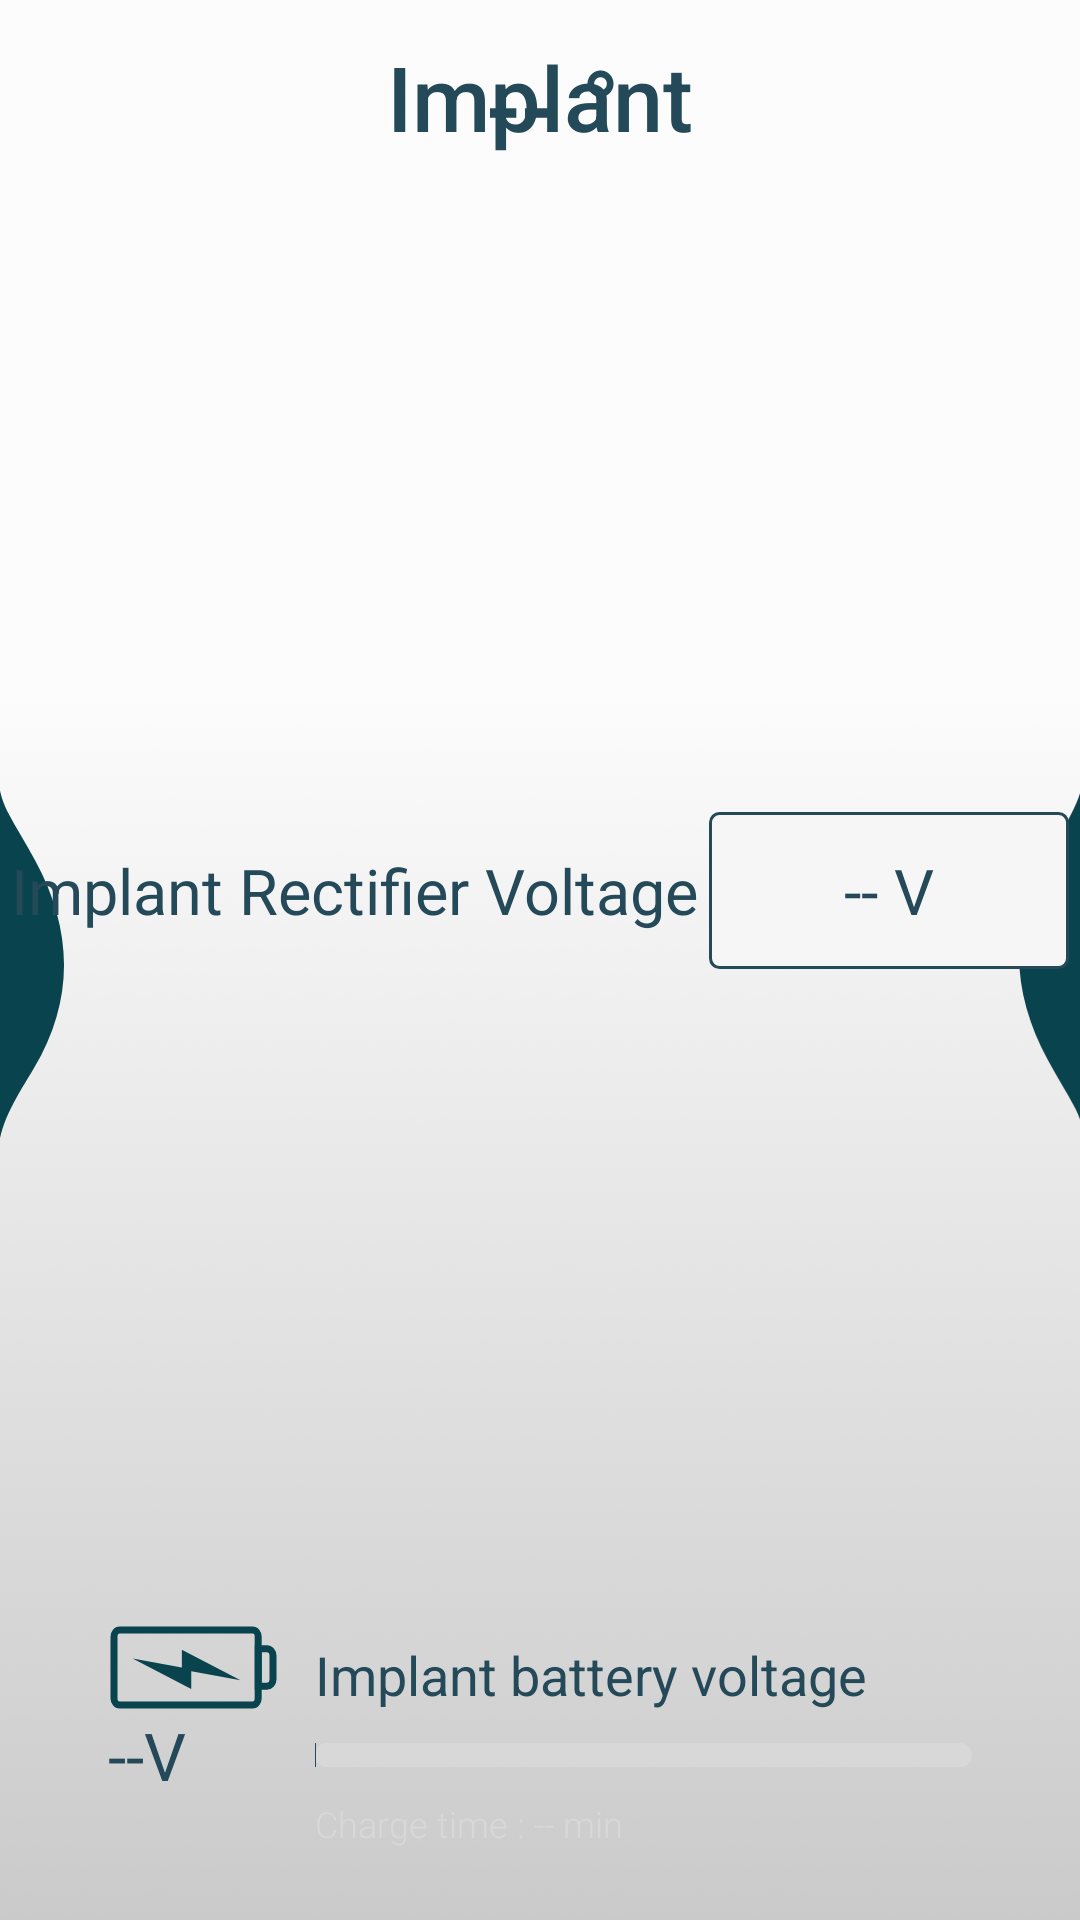

Produce the Android XML layout that renders to this screen, including the resource entries it uses.
<!-- AndroidManifest.xml: application theme AppTheme.NoActionBar -->
<!-- res/layout/custom_card_charger.xml -->
<?xml version="1.0" encoding="utf-8"?>
<android.support.constraint.ConstraintLayout
    xmlns:android="http://schemas.android.com/apk/res/android"
    android:layout_width="match_parent"
    android:layout_height="match_parent"
    android:clipChildren="false"
    android:id="@+id/card_generic_constraint_container"
    xmlns:app="http://schemas.android.com/apk/res-auto">

    <ImageView
        android:paddingLeft="-1dp"
        android:clipChildren="false"
        android:id="@+id/card_generic_img_left"
        android:src="@drawable/ic_bound_other"
        app:layout_constraintTop_toTopOf="parent"
        app:layout_constraintLeft_toLeftOf="parent"
        app:layout_constraintBottom_toBottomOf="parent"
        android:layout_width="wrap_content"
        android:layout_height="0dp" />

    <ImageView
        android:clickable="false"
        android:paddingStart="-2dp"
        android:id="@+id/card_generic_img_right"
        android:rotation="180"
        android:src="@drawable/ic_bound_other"
        app:layout_constraintTop_toTopOf="parent"
        app:layout_constraintRight_toRightOf="parent"
        app:layout_constraintBottom_toBottomOf="parent"
        android:layout_width="wrap_content"
        android:layout_height="0dp" />

    <TextView
        android:layout_margin="12dp"
        android:id="@+id/card_generic_title"
        android:text="Implant"
        android:textSize="30sp"
        android:fontFamily="sans-serif-medium"
        app:layout_constraintTop_toTopOf="parent"
        app:layout_constraintLeft_toLeftOf="parent"
        app:layout_constraintRight_toRightOf="parent"
        android:layout_width="wrap_content"
        android:layout_height="wrap_content" />

    <TextView
        android:id="@+id/card_generic_temperature"
        android:text=" -- °"
        android:textSize="34sp"
        android:layout_margin="12dp"
        android:fontFamily="sans-serif-medium"
        app:layout_constraintLeft_toLeftOf="parent"
        app:layout_constraintRight_toRightOf="parent"
        app:layout_constraintTop_toTopOf="parent"
        android:layout_width="wrap_content"
        android:layout_height="wrap_content" />

    <TextView
        android:id="@+id/card_generic_voltage_title"
        android:text="Implant Rectifier Voltage"
        android:textSize="21sp"
        app:layout_constraintLeft_toLeftOf="parent"
        app:layout_constraintRight_toLeftOf="@id/card_generic_voltage_value"
        app:layout_constraintTop_toTopOf="@id/card_generic_voltage_value"
        app:layout_constraintBottom_toBottomOf="@id/card_generic_voltage_value"
        android:layout_width="wrap_content"
        android:layout_height="wrap_content" />

    <ImageView
        android:id="@+id/card_generic_background"
        android:src="@drawable/ic_card_voltage_background"
        app:layout_constraintLeft_toLeftOf="@id/card_generic_voltage_value"
        app:layout_constraintBottom_toBottomOf="@id/card_generic_voltage_value"
        app:layout_constraintTop_toTopOf="@id/card_generic_voltage_value"
        app:layout_constraintRight_toRightOf="@id/card_generic_voltage_value"
        android:layout_width="0dp"
        android:layout_height="0dp" />

    <TextView
        android:padding="12dp"
        android:id="@+id/card_generic_voltage_value"
        android:text="-- V"
        android:gravity="center"
        android:textSize="21sp"
        app:layout_constraintLeft_toRightOf="@id/card_generic_voltage_title"
        app:layout_constraintRight_toRightOf="parent"
        app:layout_constraintBottom_toTopOf="@id/card_generic_battery_bar_icon"
        app:layout_constraintTop_toBottomOf="@id/card_generic_title"
        android:layout_width="120dp"
        android:layout_height="wrap_content" />

    <ImageView
        android:layout_marginLeft="36dp"
        android:id="@+id/card_generic_battery_bar_icon"
        android:src="@drawable/ic_implant_battery_voltage_icon"
        app:layout_constraintLeft_toLeftOf="parent"
        app:layout_constraintBottom_toTopOf="@id/card_generic_battery_bar_value"
        android:layout_width="wrap_content"
        android:layout_height="wrap_content" />

    <TextView
        android:id="@+id/card_generic_battery_bar_title"
        android:text="Implant battery voltage"
        android:textSize="18sp"
        app:layout_constraintLeft_toLeftOf="@id/card_generic_battery_bar__background"
        app:layout_constraintRight_toRightOf="parent"
        app:layout_constraintBottom_toBottomOf="@id/card_generic_battery_bar_icon"
        android:layout_width="0dp"
        android:layout_height="wrap_content" />

    <TextView
        android:layout_marginLeft="36dp"
        android:id="@+id/card_generic_battery_bar_value"
        android:text="--V"
        android:textSize="22sp"
        app:layout_constraintLeft_toLeftOf="parent"
        app:layout_constraintBottom_toTopOf="@id/card_generic_battery_bar_info"
        android:layout_width="wrap_content"
        android:layout_height="wrap_content" />

    <ImageView
        android:id="@+id/card_generic_battery_bar__background"
        android:src="@drawable/ic_card_voltage_bar_out"
        app:layout_constraintLeft_toRightOf="@id/card_generic_battery_bar_icon"
        app:layout_constraintRight_toRightOf="parent"
        app:layout_constraintBottom_toBottomOf="@id/card_generic_battery_bar_value"
        app:layout_constraintTop_toTopOf="@id/card_generic_battery_bar_value"
        android:layout_marginLeft="12dp"
        android:layout_marginRight="36dp"
        android:layout_width="0dp"
        android:layout_height="8dp"
        />

    <ImageView
        android:id="@+id/card_generic_battery_bar_icon_active"
        android:src="@drawable/ic_card_voltage_bar_on"
        app:layout_constraintLeft_toLeftOf="@id/card_generic_battery_bar__background"
        app:layout_constraintBottom_toBottomOf="@id/card_generic_battery_bar__background"
        android:layout_width="0dp"
        android:layout_height="8dp" />

    <TextView
        android:layout_marginBottom="24dp"
        android:id="@+id/card_generic_battery_bar_info"
        android:alpha="1"
        android:textSize="12sp"
        android:fontFamily="sans-serif-light"
        android:text="Charge time : -- min"
        android:textColor="@color/colorGrayDark"
        app:layout_constraintLeft_toLeftOf="@id/card_generic_battery_bar__background"
        app:layout_constraintBottom_toBottomOf="parent"
        android:layout_width="wrap_content"
        android:layout_height="wrap_content"
        />


</android.support.constraint.ConstraintLayout>
<!-- resources referenced by this layout -->
<resources>
  <color name="colorGrayDark">#D8D8D8</color>
  <!-- drawable ic_bound_other (drawable) -->
  <vector xmlns:android="http://schemas.android.com/apk/res/android"
      android:width="22dp"
      android:height="127dp"
      android:viewportWidth="22"
      android:viewportHeight="127">
    <path
        android:pathData="M0.086,0.7C0.086,0.785 0,0.785 0,0.87C0,5.37 1.118,9.87 3.181,13.945C6.019,19.379 9.458,24.728 12.381,30.162C25.02,53.342 25.536,76.606 11.951,99.445C6.792,108.191 0.946,116.681 0.086,126.7L0.086,0.7Z"
        android:strokeWidth="1"
        android:fillColor="#09434D"
        android:fillType="nonZero"
        android:strokeColor="#00000000"/>
  </vector>
  <!-- drawable ic_card_voltage_background (drawable) -->
  <?xml version="1.0" encoding="utf-8"?>
  <shape xmlns:android="http://schemas.android.com/apk/res/android"
      android:shape="rectangle" >
  
      <gradient android:startColor="@color/colorWhiteGrayVerryLight"
          android:endColor="@color/colorWhiteGrayVerryLight"
          android:angle="90"/>
  
      <corners
          android:bottomLeftRadius="3dp"
          android:topLeftRadius="3dp"
          android:bottomRightRadius="3dp"
          android:topRightRadius="3dp" />
  
      <stroke android:width="1dp"
          android:color="@color/colorMain" />
  
  </shape>
  <!-- drawable ic_card_voltage_bar_on (drawable) -->
  <?xml version="1.0" encoding="utf-8"?>
  <shape xmlns:android="http://schemas.android.com/apk/res/android"
      android:shape="rectangle" >
  
      
      <solid
          android:color="@color/colorMain"/>
  
      
      <size
          android:height="15dp"/>
  
      
      <corners
          android:topLeftRadius="15dp"
          android:topRightRadius="15dp"
          android:bottomLeftRadius="15dp"
          android:bottomRightRadius="15dp"/>
  </shape>
  <!-- drawable ic_card_voltage_bar_out (drawable) -->
  <?xml version="1.0" encoding="utf-8"?>
  <shape xmlns:android="http://schemas.android.com/apk/res/android"
      android:shape="rectangle" >
  
      
      <solid
          android:color="@color/colorGrayDark"/>
  
      
      <size
          android:height="15dp"/>
  
      
      <corners
          android:topLeftRadius="15dp"
          android:topRightRadius="15dp"
          android:bottomLeftRadius="15dp"
          android:bottomRightRadius="15dp"/>
  
  </shape>
  <style name="AppTheme.NoActionBar">
          <item name="windowActionBar">false</item>
          <item name="windowNoTitle">true</item>
          <item name="android:windowBackground">@drawable/loading_background</item>
  
          
          <item name="android:windowContentTransitions">true</item>
  
  
      </style>
  <color name="colorWhiteGrayVerryLight">#F6F6F6</color>
  <color name="colorMain">#244959</color>
</resources>
